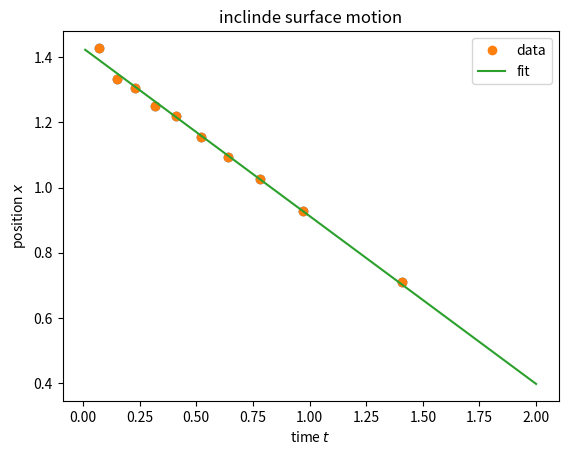

This chart was generated by the following Python code:
import matplotlib.pyplot as plt
import numpy as np
from scipy.optimize import curve_fit

delx=[1.0,0.9,0.8,0.7,0.6,0.5,0.4,0.3,0.2,0.1]
delt=[1.41,0.97,0.78,0.64,0.52,0.41,0.32,0.23,0.15,0.07,]

v_data=[]
for i in np.arange(10):
    v_data.append(delx[i]/delt[i])
    print(i,v_data)

xdata = np.asarray(delt)
ydata = np.asarray(v_data)
#xerror = np.asarray(t_noise)
#plt.errorbar(xdata, ydata, yerr=0, xerr=xerror, fmt='none')
plt.plot(xdata, ydata, 'o')
plt.show()

# Define the Model function
def Model(x, A, B):
    return  A*x+B

v_param, v_covar = curve_fit(Model, xdata, ydata)
print(v_param)
print(v_covar)

t = np.linspace(0.01, 2, 100)
fit_v = Model(t, *v_param)
plt.plot(xdata, ydata, 'o', label='data')
plt.plot(t, fit_v, '-', label='fit')
plt.legend()
plt.xlabel('time $t$')
plt.ylabel('position $x$')
plt.title('inclinde surface motion')
plt.show()